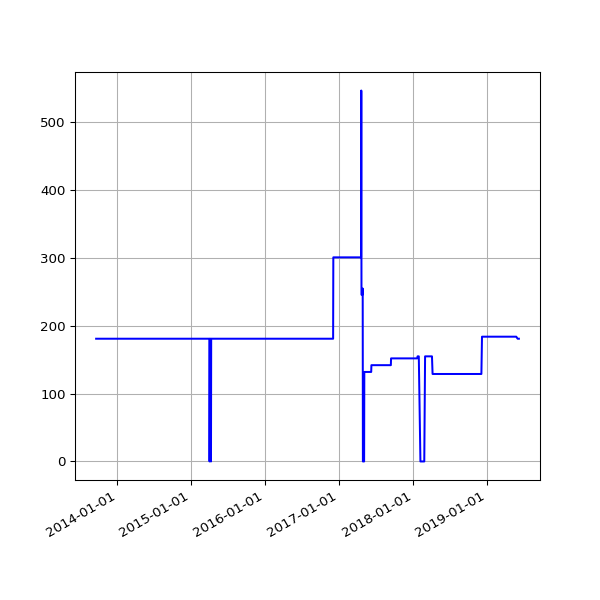

The data file committed next to this chart (first rows):
date, value
2013-09-19 02:16:07 +0100, 181
2013-09-20 02:42:51 +0100, 181
2013-09-21 02:35:34 +0100, 181
2013-09-22 02:42:30 +0100, 181
2013-09-23 14:45:25 +0100, 181
2013-09-24 02:24:38 +0100, 181
2013-09-25 02:24:18 +0100, 181
2013-09-25 11:14:19 +0100, 181
2013-09-25 15:24:36 +0100, 181
2013-09-26 02:28:48 +0100, 181
2013-09-27 03:04:57 +0100, 181
2013-09-28 02:34:11 +0100, 181
2013-09-29 02:37:28 +0100, 181
2013-09-30 02:41:33 +0100, 181
2013-10-01 02:48:10 +0100, 181
2013-10-02 02:40:18 +0100, 181
2013-10-03 02:50:49 +0100, 181
2013-10-04 02:42:18 +0100, 181
2013-10-05 02:35:24 +0100, 181
2013-10-06 02:35:14 +0100, 181
2013-10-07 02:36:02 +0100, 181
2013-10-08 02:48:25 +0100, 181
2013-10-09 02:44:15 +0100, 181
2013-10-10 02:42:47 +0100, 181
2013-10-11 02:43:24 +0100, 181
2013-10-12 02:36:46 +0100, 181
2013-10-13 02:34:49 +0100, 181
2013-10-16 02:38:31 +0100, 181
2013-10-17 02:38:11 +0100, 181
2013-10-18 03:54:04 +0100, 181
2013-10-19 04:22:37 +0100, 181
2013-10-20 03:47:14 +0100, 181
2013-10-21 03:33:15 +0100, 181
2013-10-22 03:54:27 +0100, 181
2013-10-23 04:08:12 +0100, 181
2013-10-24 03:23:20 +0100, 181
2013-10-25 03:49:11 +0100, 181
2013-10-26 02:58:11 +0100, 181
2013-10-27 04:56:02 +0000, 181
2013-10-28 03:29:04 +0000, 181
2013-10-29 03:34:38 +0000, 181
2013-10-30 03:44:23 +0000, 181
2013-10-31 04:16:06 +0000, 181
2013-11-01 19:13:36 +0000, 181
2013-11-04 10:02:58 +0000, 181
2013-11-05 03:51:50 +0000, 181
2013-11-06 03:39:36 +0000, 181
2013-11-07 03:44:18 +0000, 181
2013-11-08 03:49:56 +0000, 181
2013-11-09 04:02:57 +0000, 181
2013-11-10 03:28:18 +0000, 181
2013-11-11 03:43:31 +0000, 181
2013-11-12 04:09:49 +0000, 181
2013-11-13 04:17:11 +0000, 181
2013-11-14 03:34:20 +0000, 181
2013-11-15 03:40:17 +0000, 181
2013-11-16 03:32:06 +0000, 181
2013-11-17 03:26:32 +0000, 181
2013-11-18 03:40:30 +0000, 181
2013-11-19 03:32:58 +0000, 181
... 1,504 more rows
